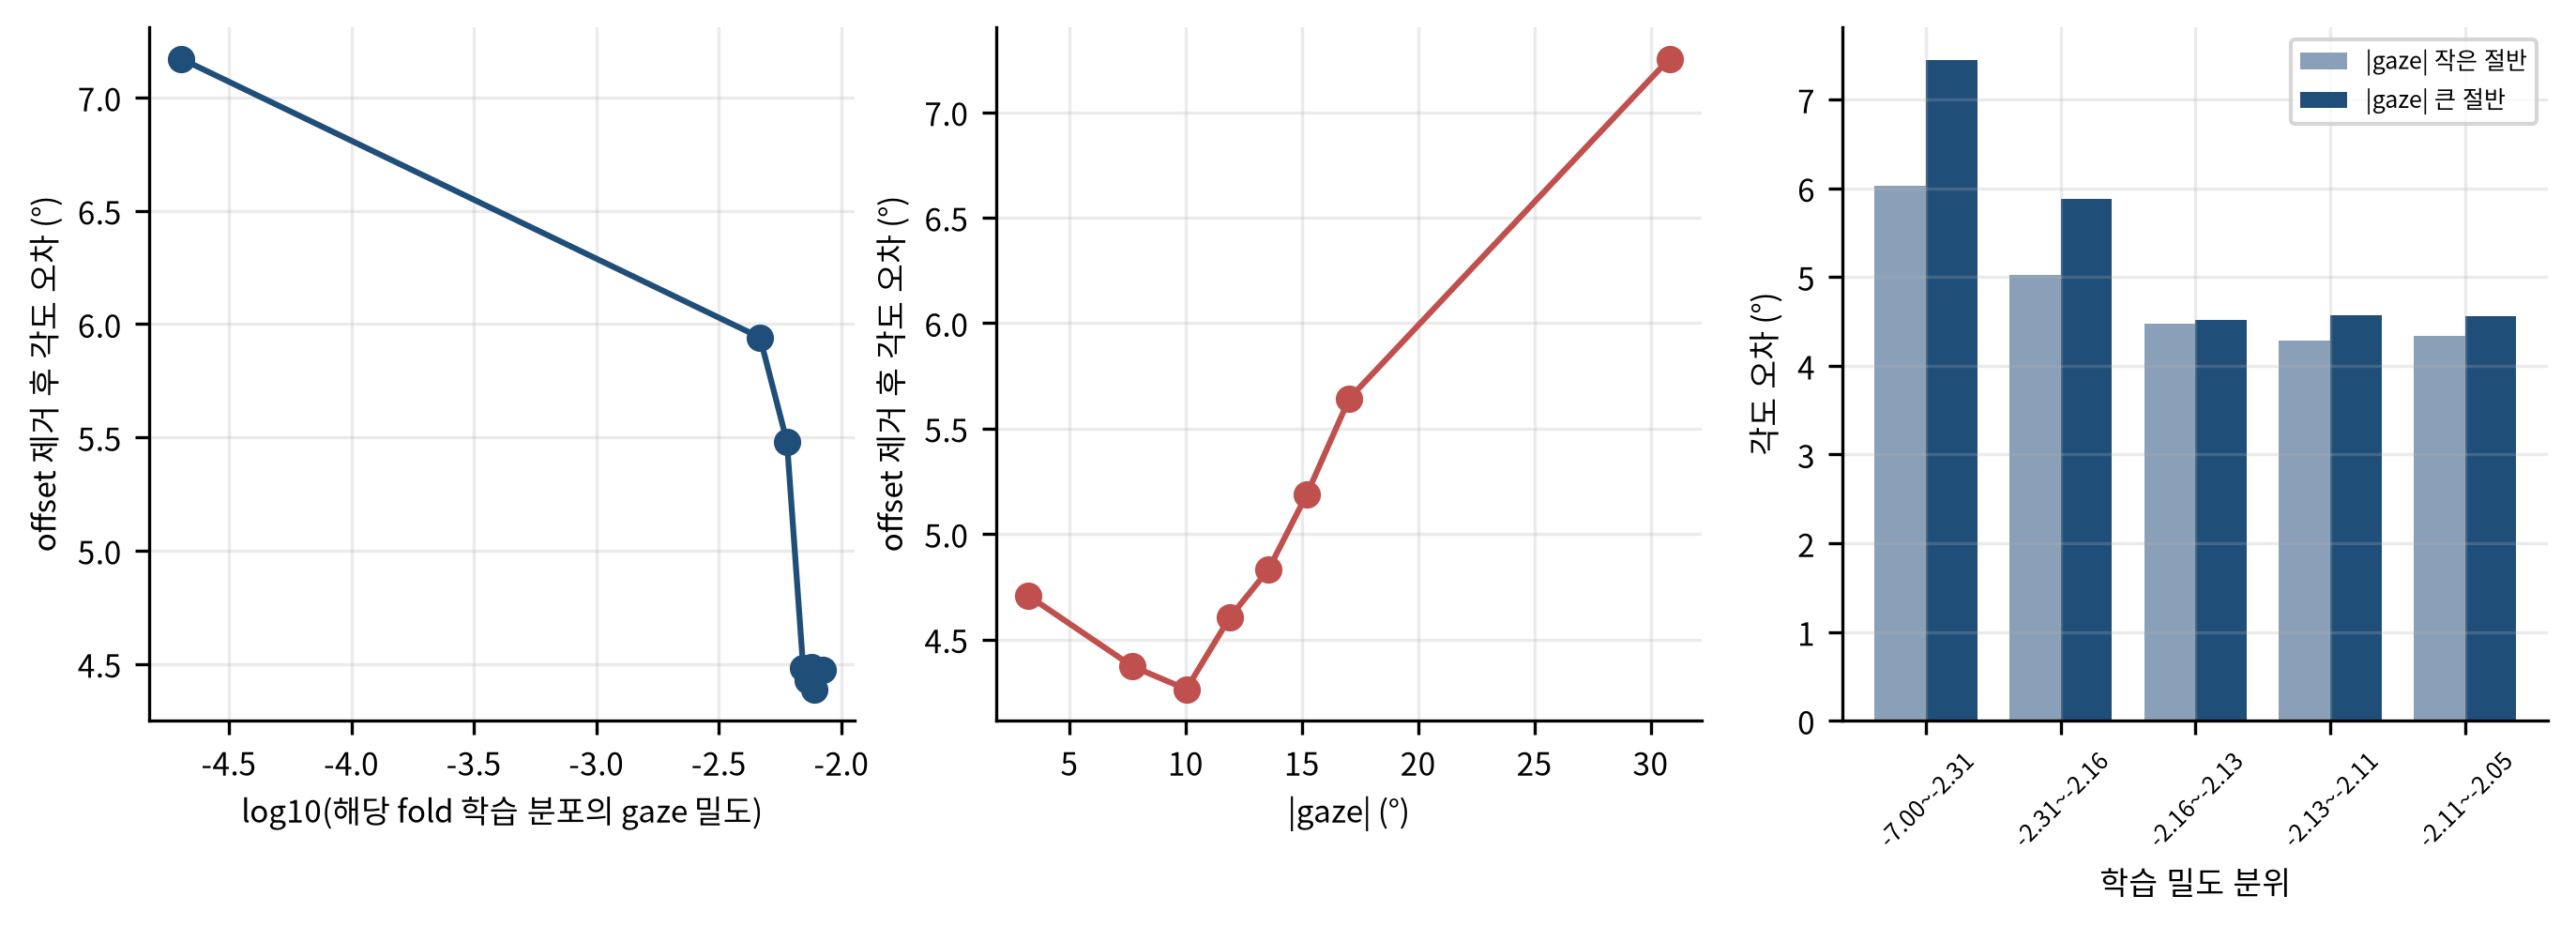

Source data for this figure (header and first rows):
log_density, err, gaze_size, err_by_size
-4.694, 7.171, 3.215, 4.708
-2.332, 5.941, 7.701, 4.373
-2.222, 5.481, 10.03, 4.264
-2.156, 4.483, 11.9, 4.605
-2.136, 4.43, 13.56, 4.831
-2.123, 4.485, 15.22, 5.19
-2.109, 4.388, 17.04, 5.643
-2.076, 4.472, 30.81, 7.254
